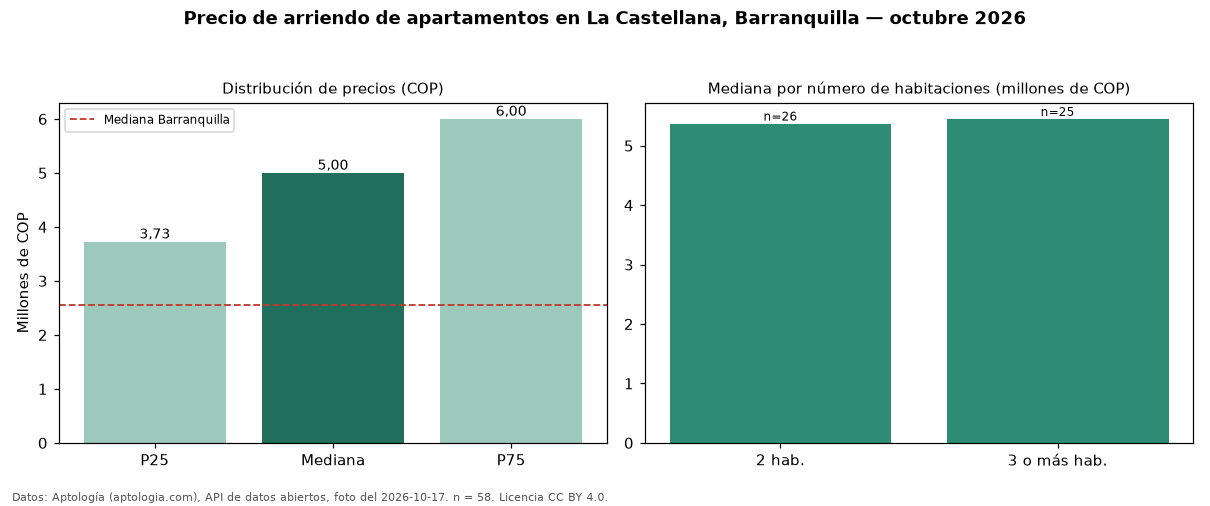

Source data for this figure (header and first rows):
seccion, metrica, valor_cop, n
precio, p25, 3725000, 58
precio, mediana, 5000000, 58
precio, p75, 6000000, 58
precio, minimo, 2500000, 58
precio, maximo, 12000000, 58
parqueadero, avisos_con_parqueadero, 56, 58
parqueadero, mediana_con_parqueadero, 5000000, 56
habitaciones, 2, 5373000, 26
habitaciones, 3+, 5450000, 25
ciudad, mediana_ciudad, 2561500, 
fuente, fecha_foto, 2026-10-17, 
fuente, atribucion, https://www.aptologia.com/arriendo/barra…, 
